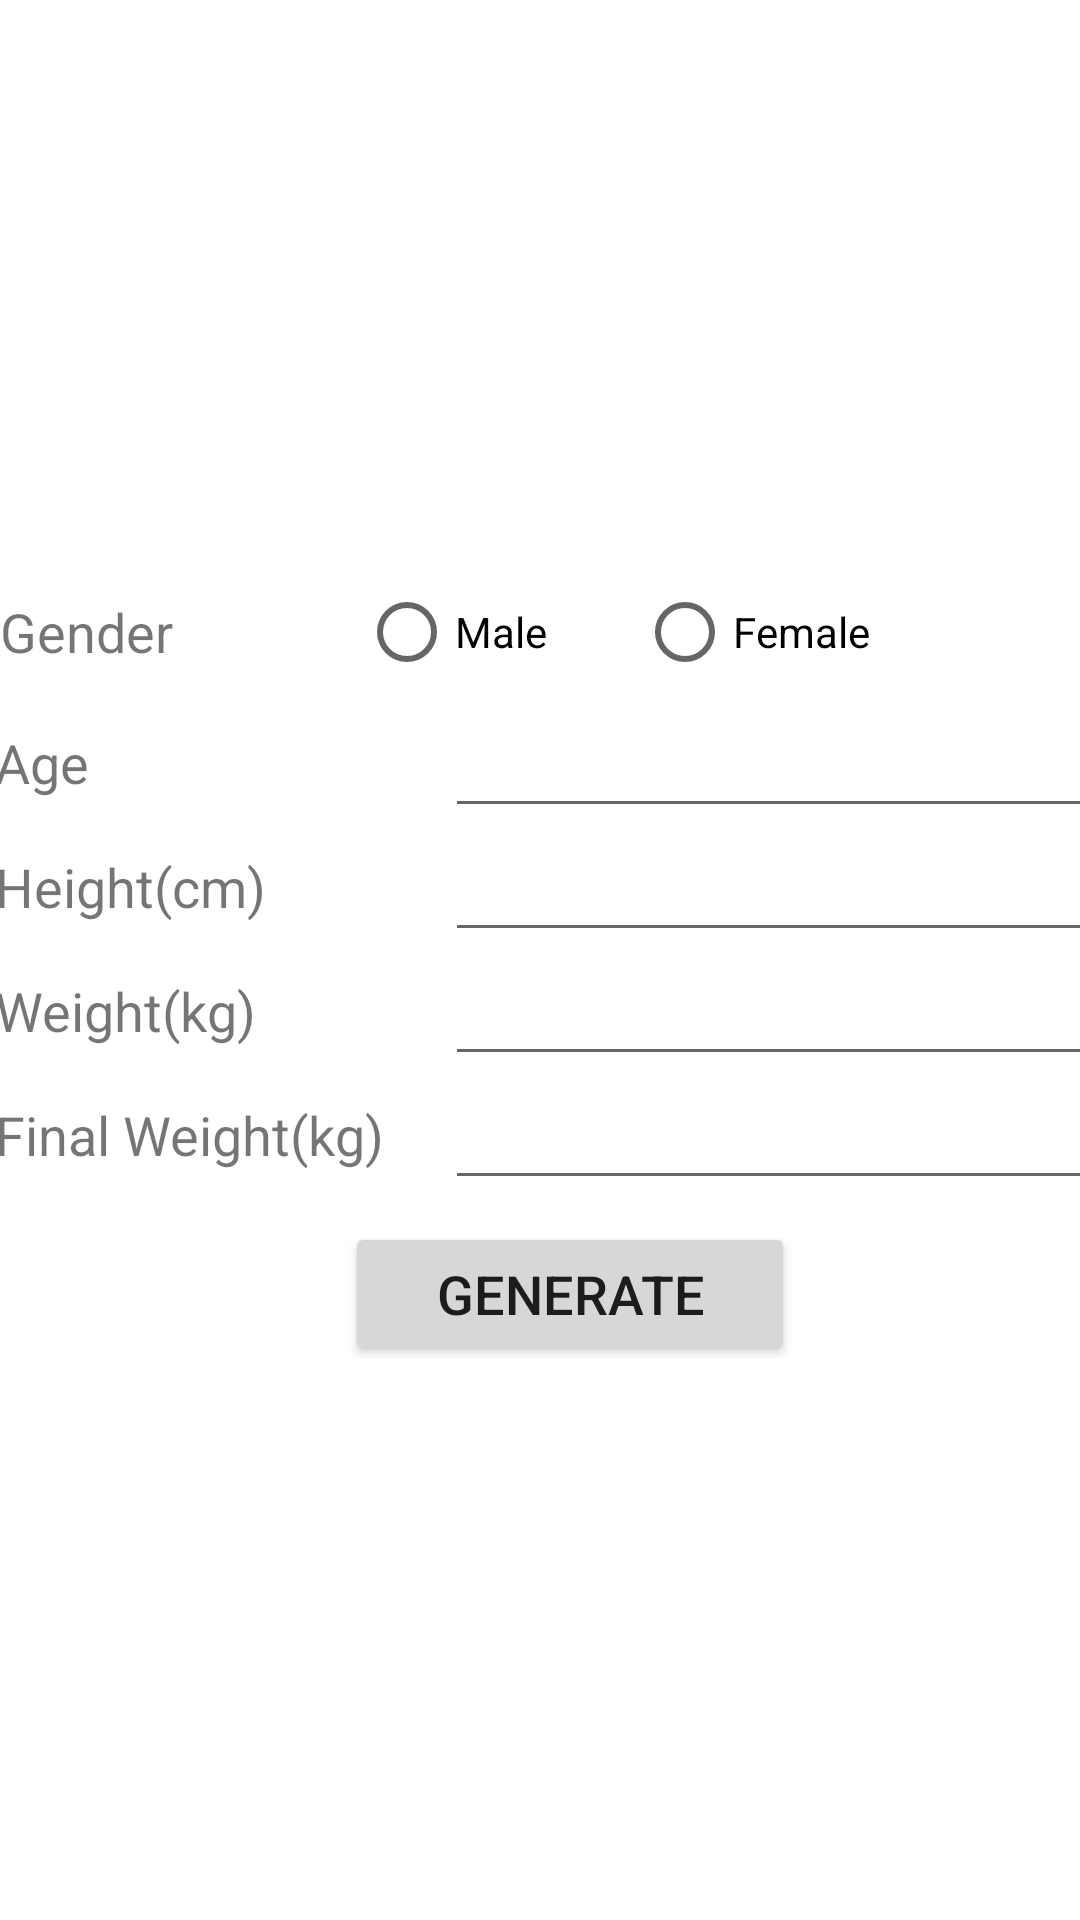

Layout XML and referenced resources for this Android screen:
<!-- AndroidManifest.xml: application theme Theme.SmartHealth -->
<!-- res/layout/activity_diet_plan.xml -->
<?xml version="1.0" encoding="utf-8"?>
<LinearLayout xmlns:android="http://schemas.android.com/apk/res/android"
    xmlns:app="http://schemas.android.com/apk/res-auto"
    xmlns:tools="http://schemas.android.com/tools"
    android:layout_width="match_parent"
    android:layout_height="match_parent"
    tools:context=".DietPlan"
    android:orientation="vertical"
    android:gravity="center">

    <TableRow
        android:layout_width="match_parent"
        android:layout_height="wrap_content"
        android:gravity="center">

        <RadioGroup
            android:layout_marginRight="70dp"
            android:layout_width="wrap_content"
            android:layout_height="wrap_content"
            android:gravity="center"
            android:orientation="horizontal"
            android:id="@+id/radiogroup1">

            <TextView
                android:id="@+id/tv2"
                android:layout_width="200dp"
                android:layout_marginRight="20dp"
                android:layout_height="wrap_content"
                android:layout_weight="1"
                android:text="Gender"
                android:textSize="18dp" />


            <RadioButton
                android:id="@+id/male"
                android:layout_width="match_parent"
                android:layout_height="wrap_content"
                android:layout_marginLeft="30dp"
                android:text="Male" />

            <RadioButton
                android:id="@+id/female"
                android:layout_width="match_parent"
                android:layout_height="wrap_content"
                android:layout_marginLeft="30dp"
                android:text="Female" />
        </RadioGroup>

    </TableRow>

    <TableRow
        android:layout_width="match_parent"
        android:layout_height="wrap_content"
        android:gravity="center">

        <TextView
            android:id="@+id/textView"
            android:text="Age"
            android:layout_marginTop="5dp"
            android:layout_marginLeft="20dp"
            android:textSize="18dp"
            android:layout_width="150dp"
            android:layout_height="match_parent" />

        <EditText
            android:id="@+id/age"
            android:layout_width="700px"
            android:layout_height="wrap_content"
            android:ems="10"
            android:inputType="textPersonName" />
    </TableRow>

    <TableRow
        android:layout_width="match_parent"
        android:layout_height="wrap_content"
        android:gravity="center">

        <TextView
            android:id="@+id/textView2"
            android:text="Height(cm)"
            android:layout_marginTop="5dp"
            android:layout_marginLeft="20dp"
            android:textSize="18dp"
            android:layout_width="150dp"
            android:layout_height="match_parent" />

        <EditText
            android:id="@+id/height"
            android:layout_width="700px"
            android:layout_height="wrap_content"
            android:ems="10"
            android:maxLength="3"
            android:inputType="textPersonName" />
    </TableRow>

    <TableRow
        android:layout_width="match_parent"
        android:layout_height="wrap_content"
        android:gravity="center">

        <TextView
            android:id="@+id/textView3"
            android:text="Weight(kg)"
            android:layout_marginTop="5dp"
            android:layout_marginLeft="20dp"
            android:textSize="18dp"
            android:layout_width="150dp"
            android:layout_height="match_parent" />

        <EditText
            android:id="@+id/cweight"
            android:layout_width="700px"
            android:layout_height="wrap_content"
            android:ems="10"
            android:maxLength="3"
            android:inputType="textPersonName" />
    </TableRow>

    <TableRow
        android:layout_width="match_parent"
        android:layout_height="wrap_content"
        android:gravity="center">

        <TextView
            android:id="@+id/textView4"
            android:text="Final Weight(kg)"
            android:layout_marginTop="5dp"
            android:layout_marginLeft="20dp"
            android:textSize="18dp"
            android:layout_width="150dp"
            android:layout_height="match_parent" />

        <EditText
            android:id="@+id/fweight"
            android:layout_width="700px"
            android:layout_height="wrap_content"
            android:ems="10"
            android:maxLength="3"
            android:inputType="textPersonName" />
    </TableRow>








































    <TableRow
        android:layout_width="match_parent"
        android:layout_height="wrap_content"
        android:gravity="center">

        <Button
            android:id="@+id/button1"
            android:text="GENERATE"
            android:layout_marginTop="5dp"
            android:layout_marginLeft="20dp"
            android:textSize="18dp"
            android:layout_gravity="center"
            android:layout_width="150dp"
            android:layout_height="match_parent" />

    </TableRow>

</LinearLayout>
<!-- resources referenced by this layout -->
<resources>
  <style name="Theme.SmartHealth" parent="Theme.MaterialComponents.DayNight.DarkActionBar">
          
          <item name="colorPrimary">@color/teal_700</item>
          <item name="colorPrimaryVariant">@color/teal_700</item>
          <item name="colorOnPrimary">@color/white</item>
          
          <item name="colorSecondary">@color/teal_200</item>
          <item name="colorSecondaryVariant">@color/teal_700</item>
          <item name="colorOnSecondary">@color/teal_700</item>
          
          <item name="android:statusBarColor">?attr/colorPrimaryVariant</item>
          
      </style>
  <!-- not gathered from this repository: default colours our renderer supplied (Android Studio template values) -->
  <color name="teal_200">#FF03DAC5</color>
  <color name="teal_700">#FF018786</color>
  <color name="white">#FFFFFFFF</color>
</resources>
